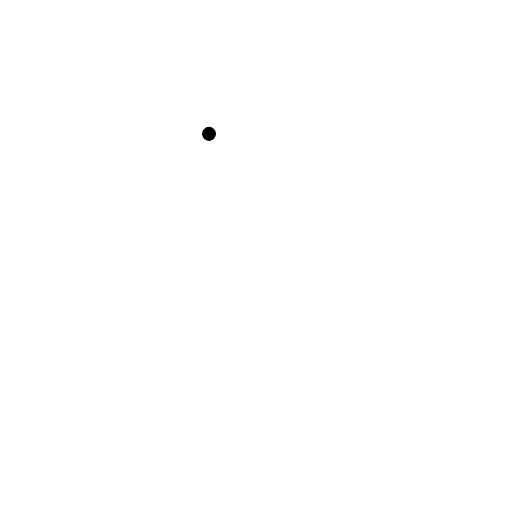
t = 0.00 s
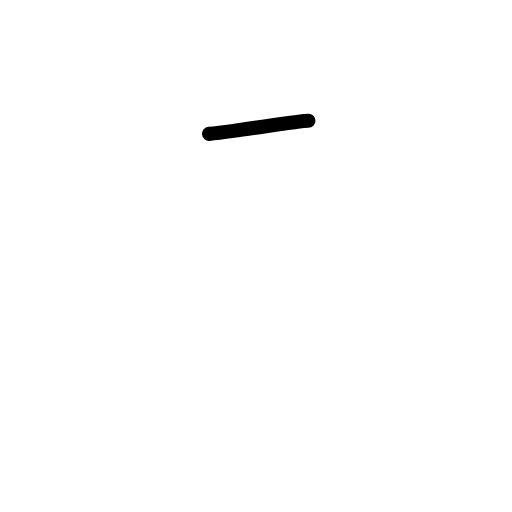
t = 0.58 s
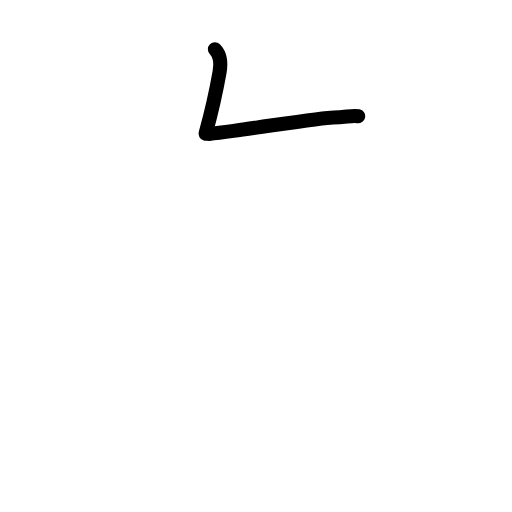
t = 1.21 s
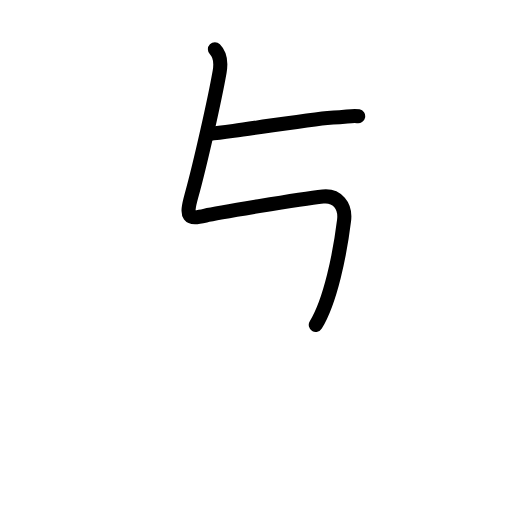
t = 1.79 s
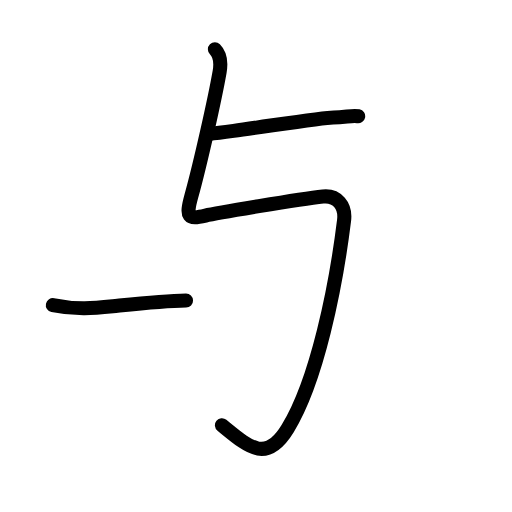
t = 2.42 s
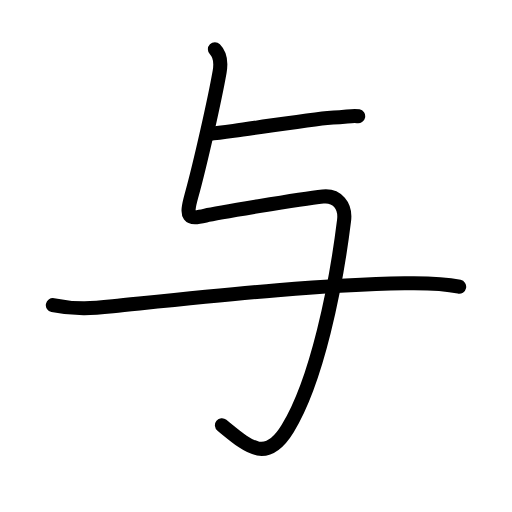
t = 3.00 s

The animated SVG that drew these frames (rendered in a browser with its animation timeline set to each time). Animation: 15 SMIL elements (animate=15); one cycle of 3.00 s.

<?xml version="1.0" encoding="UTF-8"?>
<!--
AniKanjiVG is licensed by CC-BY-SA Paul C. Sommerhoff (https://bitbucket.org/sommerhoff/anikanjivg).
AniKanjiVG uses KanjiVG which is licensed by CC-BY-SA Ulrich Apel (http://kanjivg.tagaini.net).
See also http://creativecommons.org/licenses/by-sa/3.0/
-->
<svg xmlns:kvg='http://kanjivg.tagaini.net' xmlns='http://www.w3.org/2000/svg' width='109' height='109' viewBox='0 0 109 109' style='fill:none;stroke:#000000;stroke-width:3;stroke-linecap:round;stroke-linejoin:round;' id="kvg:kanji_04e0e"><g id="kvg:04e0e" kvg:element="与"><path id="kvg:04e0e-s1" kvg:type="㇐" d="M44.5,28.5c1.21-0.11,3.06-0.34,5.23-0.64C57.39,26.82,69.05,25,71,25c2.5,0,4-0.5,5.25-0.25"><animate attributeName="d" begin="0.0s" dur="0.3333333333333333s" from="M44.5,28.5C44.5,28.5,44.5,28.5,44.5,28.5" to="M44.5,28.5c1.21-0.11,3.06-0.34,5.23-0.64" />
<animate attributeName="d" begin="0.3333333333333333s" dur="0.3333333333333333s" from="M44.5,28.5c1.21-0.11,3.06-0.34,5.23-0.64c0,0,0,0,0,0,0" to="M44.5,28.5c1.21-0.11,3.06-0.34,5.23-0.64C57.39,26.82,69.05,25,71,25" />
<animate attributeName="d" begin="0.6666666666666666s" dur="0.3333333333333333s" from="M44.5,28.5c1.21-0.11,3.06-0.34,5.23-0.64C57.39,26.82,69.05,25,71,25c0,0,0,0,0,0,0" to="M44.5,28.5c1.21-0.11,3.06-0.34,5.23-0.64C57.39,26.82,69.05,25,71,25c2.5,0,4-0.5,5.25-0.25" />
</path>
<path id="kvg:04e0e-s2" kvg:type="㇉" d="M45.75,10.5c0.94,0.94,1.41,2.47,1,4.82c-1,5.68-4.03,19.24-6,26.4c-1.25,4.54-0.75,5.04,3,4.17c1.98-0.46,20.01-3.52,25-4.06c3-0.32,4.89,1.94,4.5,5.1c-1.75,14.2-5.75,34.08-12,44.29c-4.6,7.52-8.32,3.94-14-0.68"><animate attributeName="d" begin="1.0s" dur="0.14285714285714285s" from="M45.75,10.5C45.75,10.5,45.75,10.5,45.75,10.5" to="M45.75,10.5c0.94,0.94,1.41,2.47,1,4.82" />
<animate attributeName="d" begin="1.1428571428571428s" dur="0.14285714285714285s" from="M45.75,10.5c0.94,0.94,1.41,2.47,1,4.82c0,0,0,0,0,0,0" to="M45.75,10.5c0.94,0.94,1.41,2.47,1,4.82c-1,5.68-4.03,19.24-6,26.4" />
<animate attributeName="d" begin="1.2857142857142856s" dur="0.14285714285714285s" from="M45.75,10.5c0.94,0.94,1.41,2.47,1,4.82c-1,5.68-4.03,19.24-6,26.4c0,0,0,0,0,0,0" to="M45.75,10.5c0.94,0.94,1.41,2.47,1,4.82c-1,5.68-4.03,19.24-6,26.4c-1.25,4.54-0.75,5.04,3,4.17" />
<animate attributeName="d" begin="1.4285714285714286s" dur="0.14285714285714285s" from="M45.75,10.5c0.94,0.94,1.41,2.47,1,4.82c-1,5.68-4.03,19.24-6,26.4c-1.25,4.54-0.75,5.04,3,4.17c0,0,0,0,0,0,0" to="M45.75,10.5c0.94,0.94,1.41,2.47,1,4.82c-1,5.68-4.03,19.24-6,26.4c-1.25,4.54-0.75,5.04,3,4.17c1.98-0.46,20.01-3.52,25-4.06" />
<animate attributeName="d" begin="1.5714285714285714s" dur="0.14285714285714285s" from="M45.75,10.5c0.94,0.94,1.41,2.47,1,4.82c-1,5.68-4.03,19.24-6,26.4c-1.25,4.54-0.75,5.04,3,4.17c1.98-0.46,20.01-3.52,25-4.06c0,0,0,0,0,0,0" to="M45.75,10.5c0.94,0.94,1.41,2.47,1,4.82c-1,5.68-4.03,19.24-6,26.4c-1.25,4.54-0.75,5.04,3,4.17c1.98-0.46,20.01-3.52,25-4.06c3-0.32,4.89,1.94,4.5,5.1" />
<animate attributeName="d" begin="1.7142857142857142s" dur="0.14285714285714285s" from="M45.75,10.5c0.94,0.94,1.41,2.47,1,4.82c-1,5.68-4.03,19.24-6,26.4c-1.25,4.54-0.75,5.04,3,4.17c1.98-0.46,20.01-3.52,25-4.06c3-0.32,4.89,1.94,4.5,5.1c0,0,0,0,0,0,0" to="M45.75,10.5c0.94,0.94,1.41,2.47,1,4.82c-1,5.68-4.03,19.24-6,26.4c-1.25,4.54-0.75,5.04,3,4.17c1.98-0.46,20.01-3.52,25-4.06c3-0.32,4.89,1.94,4.5,5.1c-1.75,14.2-5.75,34.08-12,44.29" />
<animate attributeName="d" begin="1.8571428571428572s" dur="0.14285714285714285s" from="M45.75,10.5c0.94,0.94,1.41,2.47,1,4.82c-1,5.68-4.03,19.24-6,26.4c-1.25,4.54-0.75,5.04,3,4.17c1.98-0.46,20.01-3.52,25-4.06c3-0.32,4.89,1.94,4.5,5.1c-1.75,14.2-5.75,34.08-12,44.29c0,0,0,0,0,0,0" to="M45.75,10.5c0.94,0.94,1.41,2.47,1,4.82c-1,5.68-4.03,19.24-6,26.4c-1.25,4.54-0.75,5.04,3,4.17c1.98-0.46,20.01-3.52,25-4.06c3-0.32,4.89,1.94,4.5,5.1c-1.75,14.2-5.75,34.08-12,44.29c-4.6,7.52-8.32,3.94-14-0.68" />
<animate attributeName="d" begin="0s" dur="1.0s" from="M-100,-100" to="M-100,-100" />
</path>
<g id="kvg:04e0e-g1" kvg:element="一" kvg:radical="general"><path id="kvg:04e0e-s3" kvg:type="㇐" d="M11.25,64.95c5,1.05,8.81,0.66,12.76,0.25c22.74-2.33,43.11-4.58,62.12-4.89c3.95-0.07,7.77-0.1,11.62,0.73"><animate attributeName="d" begin="2.0s" dur="0.3333333333333333s" from="M11.25,64.95C11.25,64.95,11.25,64.95,11.25,64.95" to="M11.25,64.95c5,1.05,8.81,0.66,12.76,0.25" />
<animate attributeName="d" begin="2.3333333333333335s" dur="0.3333333333333333s" from="M11.25,64.95c5,1.05,8.81,0.66,12.76,0.25c0,0,0,0,0,0,0" to="M11.25,64.95c5,1.05,8.81,0.66,12.76,0.25c22.74-2.33,43.11-4.58,62.12-4.89" />
<animate attributeName="d" begin="2.6666666666666665s" dur="0.3333333333333333s" from="M11.25,64.95c5,1.05,8.81,0.66,12.76,0.25c22.74-2.33,43.11-4.58,62.12-4.89c0,0,0,0,0,0,0" to="M11.25,64.95c5,1.05,8.81,0.66,12.76,0.25c22.74-2.33,43.11-4.58,62.12-4.89c3.95-0.07,7.77-0.1,11.62,0.73" />
<animate attributeName="d" begin="0s" dur="2.0s" from="M-100,-100" to="M-100,-100" />
</path>
</g>
</g>
</svg>
